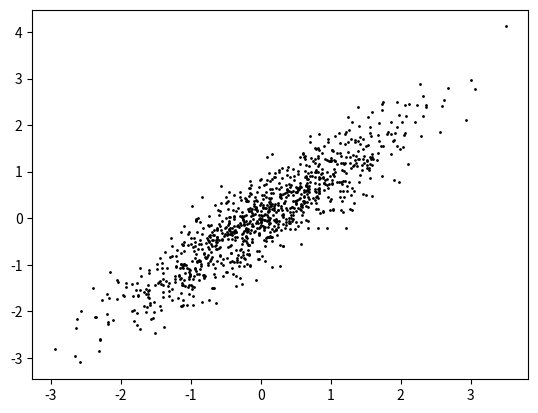

Python code for this plot: (Note: this script raises an exception after producing the figure.)
# -*- coding: utf-8 -*-
"""two_random_variables.ipynb

Automatically generated by Colab.

Original file is located at
    https://colab.research.google.com/drive/1NAoNrGso5sWju0tmGIxY5n3shWofcHXt
"""

import numpy as np
import math
from math import pi
import matplotlib.pyplot as plt
from sympy import Matrix, sqrt

N = 1000 #number of sample points per random variable(component of the random vector)
K = 2 #number of random variables per random process(number of components)
rho = 0.9 #correlation coefficient

def box_muller(arr1, arr2):
    arr1 = np.clip(arr1, 1e-15, 1-1e-15)
    arr2 = np.clip(arr2, 1e-15, 1-1e-15)
    z1 = np.sqrt(-2 * np.log(arr1)) * np.cos(2 * pi * arr2)
    z2 = np.sqrt(-2 * np.log(arr1)) * np.sin(2 * pi * arr2)
    return z1, z2

#generation of two random gaussian random vectors
random_array1 = np.random.uniform(0, 1, N)
random_array2 = np.random.uniform(0, 1, N)
boxarr1, boxarr2 = box_muller(random_array1, random_array2)

#generation of the two correlated random variables with correlation coefficient rho
vec1 = boxarr1
vec2 = rho*boxarr1 + math.sqrt(1-rho*rho)*boxarr2
plt.scatter(vec1, vec2, color = 'black', s= 1)

#generating the vector Y with K random variables each with N sample points
Y1, Y2 = box_muller(random_array1, random_array2)
Y = np.array([Y1, Y2])

covar_matrix = np.mat([[1, rho], [rho, 1]])
eigenvalues, _ = np.linalg.eig(covar_matrix)

cov_mat = Matrix([[1,rho], [rho, 1]])
P, D = cov_mat.diagonalize()
P = np.mat(P).astype('float')
D = np.mat(D).astype('float')
D = np.sqrt(D)
PT = P.T
eigenvalrt = np.sqrt(eigenvalues)

output = P @ D

vec1 = output[0,0] * Y1 + output[0,1] * Y2
vec2 = output[1,0] * Y1 + output[1,1] * Y2
plt.scatter(vec1, vec2, s = 1)
plt.show()
